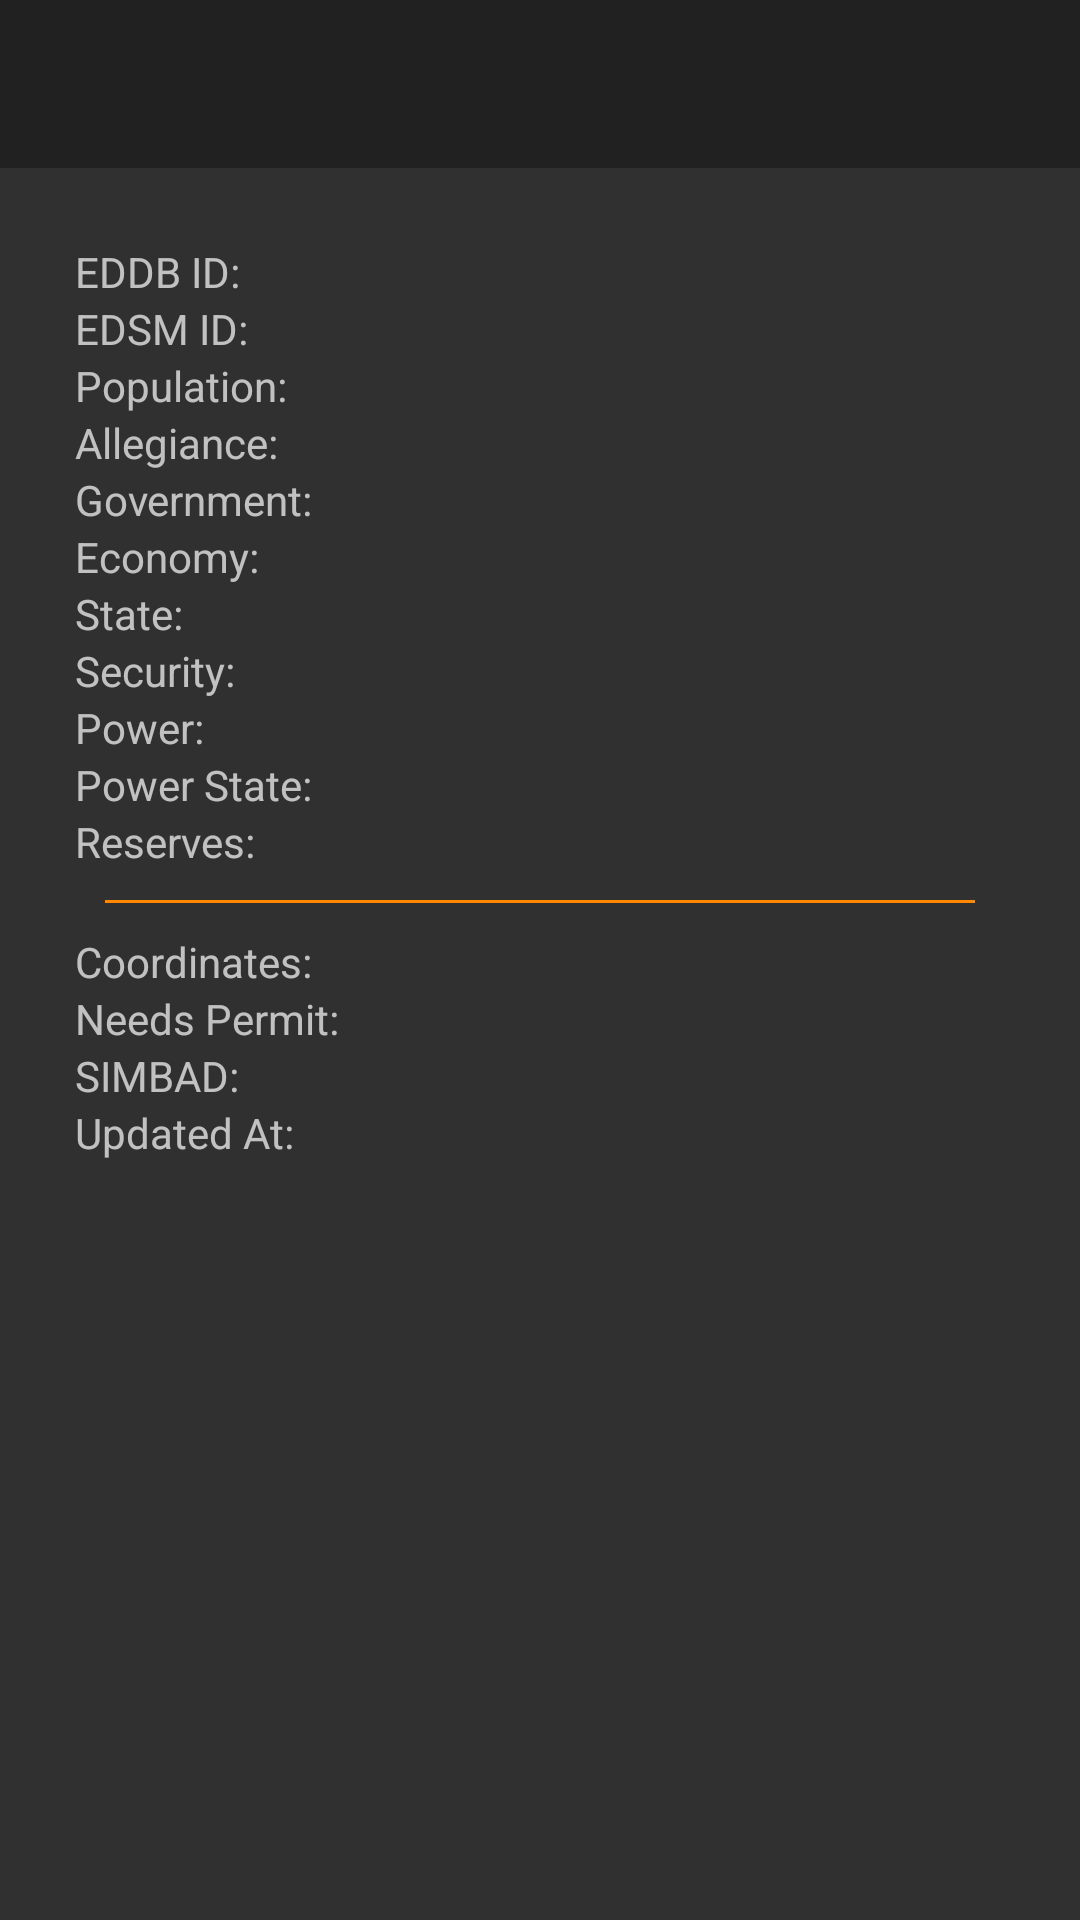

Write the Android layout XML for this screen, with the resource values it uses.
<!-- AndroidManifest.xml: application theme EliteTheme -->
<!-- res/layout/system_info_layout.xml -->
<?xml version="1.0" encoding="utf-8"?>
<LinearLayout
    xmlns:android="http://schemas.android.com/apk/res/android" android:layout_width="match_parent"
    android:layout_height="match_parent"
    android:orientation="vertical">

    <android.support.v7.widget.Toolbar
        android:id="@+id/toolbar3"
        android:layout_width="match_parent"
        android:layout_height="wrap_content"
        android:background="?attr/colorPrimary" />

    <LinearLayout
        android:layout_width="match_parent"
        android:layout_height="match_parent"
        android:orientation="vertical"
        android:layout_margin="25dp">

        <LinearLayout
            android:layout_width="match_parent"
            android:layout_height="wrap_content"
            android:orientation="horizontal">

            <TextView
                android:layout_width="0dp"
                android:layout_height="wrap_content"
                android:layout_weight="1"
                android:text="EDDB ID:" />

            <TextView
                android:id="@+id/txtSysEddbId"
                android:layout_width="0dp"
                android:layout_height="wrap_content"
                android:layout_weight="2" />
        </LinearLayout>
        <LinearLayout
            android:layout_width="match_parent"
            android:layout_height="wrap_content"
            android:orientation="horizontal">

            <TextView
                android:layout_width="0dp"
                android:layout_height="wrap_content"
                android:layout_weight="1"
                android:text="EDSM ID:" />

            <TextView
                android:id="@+id/txtSysEdsmId"
                android:layout_width="0dp"
                android:layout_height="wrap_content"
                android:layout_weight="2" />
        </LinearLayout>
        <LinearLayout
            android:layout_width="match_parent"
            android:layout_height="wrap_content"
            android:orientation="horizontal">

            <TextView
                android:layout_width="0dp"
                android:layout_height="wrap_content"
                android:layout_weight="1"
                android:text="Population:" />

            <TextView
                android:id="@+id/txtSysPopulation"
                android:layout_width="0dp"
                android:layout_height="wrap_content"
                android:layout_weight="2" />
        </LinearLayout>
        <LinearLayout
            android:layout_width="match_parent"
            android:layout_height="wrap_content"
            android:orientation="horizontal">

            <TextView
                android:layout_width="0dp"
                android:layout_height="wrap_content"
                android:layout_weight="1"
                android:text="Allegiance:" />

            <TextView
                android:id="@+id/txtSysAllegiance"
                android:layout_width="0dp"
                android:layout_height="wrap_content"
                android:layout_weight="2" />
        </LinearLayout>
        <LinearLayout
            android:layout_width="match_parent"
            android:layout_height="wrap_content"
            android:orientation="horizontal">

            <TextView
                android:layout_width="0dp"
                android:layout_height="wrap_content"
                android:layout_weight="1"
                android:text="Government:" />

            <TextView
                android:id="@+id/txtSysGovernment"
                android:layout_width="0dp"
                android:layout_height="wrap_content"
                android:layout_weight="2" />
        </LinearLayout>
        <LinearLayout
            android:layout_width="match_parent"
            android:layout_height="wrap_content"
            android:orientation="horizontal">

            <TextView
                android:layout_width="0dp"
                android:layout_height="wrap_content"
                android:layout_weight="1"
                android:text="Economy:" />

            <TextView
                android:id="@+id/txtSysEconomy"
                android:layout_width="0dp"
                android:layout_height="wrap_content"
                android:layout_weight="2" />
        </LinearLayout>
        <LinearLayout
            android:layout_width="match_parent"
            android:layout_height="wrap_content"
            android:orientation="horizontal">

            <TextView
                android:layout_width="0dp"
                android:layout_height="wrap_content"
                android:layout_weight="1"
                android:text="State:" />

            <TextView
                android:id="@+id/txtSysState"
                android:layout_width="0dp"
                android:layout_height="wrap_content"
                android:layout_weight="2" />
        </LinearLayout>
        <LinearLayout
            android:layout_width="match_parent"
            android:layout_height="wrap_content"
            android:orientation="horizontal">

            <TextView
                android:layout_width="0dp"
                android:layout_height="wrap_content"
                android:layout_weight="1"
                android:text="Security:" />

            <TextView
                android:id="@+id/txtSysSecurity"
                android:layout_width="0dp"
                android:layout_height="wrap_content"
                android:layout_weight="2" />
        </LinearLayout>
        <LinearLayout
            android:layout_width="match_parent"
            android:layout_height="wrap_content"
            android:orientation="horizontal">

            <TextView
                android:layout_width="0dp"
                android:layout_height="wrap_content"
                android:layout_weight="1"
                android:text="Power:" />

            <TextView
                android:id="@+id/txtSysPower"
                android:layout_width="0dp"
                android:layout_height="wrap_content"
                android:layout_weight="2" />
        </LinearLayout>
        <LinearLayout
            android:layout_width="match_parent"
            android:layout_height="wrap_content"
            android:orientation="horizontal">

            <TextView
                android:layout_width="0dp"
                android:layout_height="wrap_content"
                android:layout_weight="1"
                android:text="Power State:" />

            <TextView
                android:id="@+id/txtSysPowerState"
                android:layout_width="0dp"
                android:layout_height="wrap_content"
                android:layout_weight="2" />
        </LinearLayout>
        <LinearLayout
            android:layout_width="match_parent"
            android:layout_height="wrap_content"
            android:orientation="horizontal">

            <TextView
                android:layout_width="0dp"
                android:layout_height="wrap_content"
                android:layout_weight="1"
                android:text="Reserves:" />

            <TextView
                android:id="@+id/txtSysReserves"
                android:layout_width="0dp"
                android:layout_height="wrap_content"
                android:layout_weight="2" />
        </LinearLayout>
        <View
            android:layout_width="match_parent"
            android:layout_height="1dp"
            android:layout_margin="10dp"
            android:background="?attr/colorAccent"/>
        <LinearLayout
            android:layout_width="match_parent"
            android:layout_height="wrap_content"
            android:orientation="horizontal">

            <TextView
                android:layout_width="0dp"
                android:layout_height="wrap_content"
                android:layout_weight="1"
                android:text="Coordinates:" />

            <TextView
                android:id="@+id/txtSysCoords"
                android:layout_width="0dp"
                android:layout_height="wrap_content"
                android:layout_weight="2" />
        </LinearLayout>
        <LinearLayout
            android:layout_width="match_parent"
            android:layout_height="wrap_content"
            android:orientation="horizontal">

            <TextView
                android:layout_width="0dp"
                android:layout_height="wrap_content"
                android:layout_weight="1"
                android:text="Needs Permit:" />

            <TextView
                android:id="@+id/txtSysPermit"
                android:layout_width="0dp"
                android:layout_height="wrap_content"
                android:layout_weight="2" />
        </LinearLayout>
        <LinearLayout
            android:layout_width="match_parent"
            android:layout_height="wrap_content"
            android:orientation="horizontal">

            <TextView
                android:layout_width="0dp"
                android:layout_height="wrap_content"
                android:layout_weight="1"
                android:text="SIMBAD:" />

            <TextView
                android:id="@+id/txtSysSimbad"
                android:layout_width="0dp"
                android:layout_height="wrap_content"
                android:layout_weight="2" />
        </LinearLayout>
        <LinearLayout
            android:layout_width="match_parent"
            android:layout_height="wrap_content"
            android:orientation="horizontal">

            <TextView
                android:layout_width="0dp"
                android:layout_height="wrap_content"
                android:layout_weight="1"
                android:text="Updated At:" />

            <TextView
                android:id="@+id/txtSysUpdated"
                android:layout_width="0dp"
                android:layout_height="wrap_content"
                android:layout_weight="2" />
        </LinearLayout>
    </LinearLayout>

</LinearLayout>
<!-- resources referenced by this layout -->
<resources>
  <style name="EliteTheme" parent="Theme.AppCompat.NoActionBar">
          <item name="colorAccent">#ff8800</item>
      </style>
</resources>
